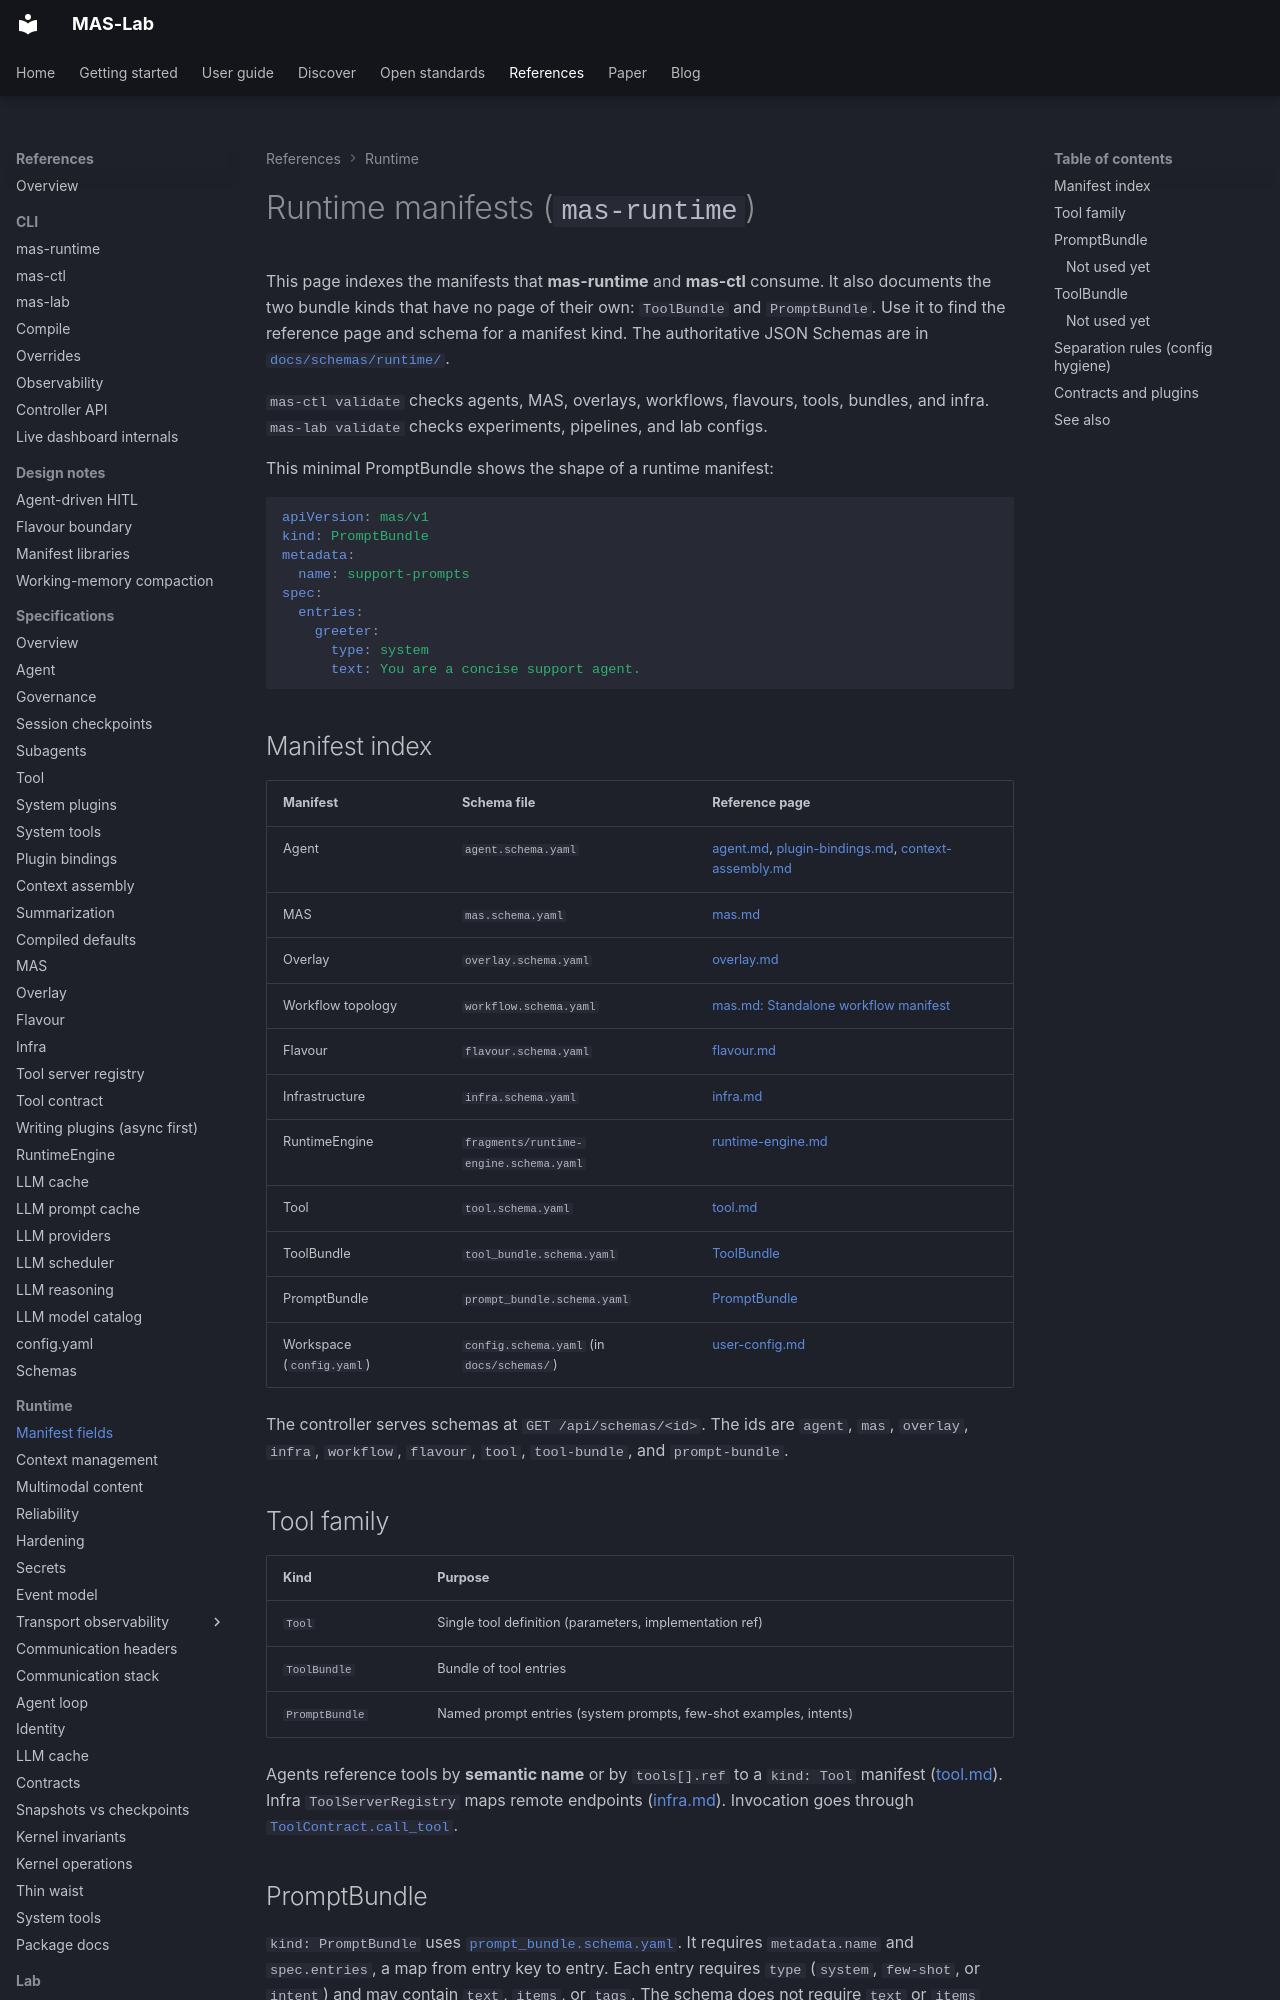

repository: ioc-project/mas-lab · page: manifests/runtime/index.html · generator: mkdocs

<!--
  Copyright (c) 2026 Cisco Systems, Inc. and its affiliates
  SPDX-License-Identifier: Apache-2.0
-->
# Runtime manifests (`mas-runtime`)

This page indexes the manifests that **mas-runtime** and **mas-ctl** consume.
It also documents the two bundle kinds that have no page of their own: `ToolBundle` and `PromptBundle`.
Use it to find the reference page and schema for a manifest kind.
The authoritative JSON Schemas are in [`docs/schemas/runtime/`](https://github.com/ioc-project/mas-lab/tree/main/docs/schemas/runtime).

`mas-ctl validate` checks agents, MAS, overlays, workflows, flavours, tools, bundles, and infra.
`mas-lab validate` checks experiments, pipelines, and lab configs.

This minimal PromptBundle shows the shape of a runtime manifest:

```yaml
apiVersion: mas/v1
kind: PromptBundle
metadata:
  name: support-prompts
spec:
  entries:
    greeter:
      type: system
      text: You are a concise support agent.
```

## Manifest index

| Manifest | Schema file | Reference page |
| ---------- | ------------- | ---------------- |
| Agent | `agent.schema.yaml` | [agent.md](agent.md), [plugin-bindings.md](plugin-bindings.md), [context-assembly.md](context-assembly.md) |
| MAS | `mas.schema.yaml` | [mas.md](mas.md) |
| Overlay | `overlay.schema.yaml` | [overlay.md](overlay.md) |
| Workflow topology | `workflow.schema.yaml` | [mas.md: Standalone workflow manifest](mas.md#standalone-workflow-manifest-kind-workflow) |
| Flavour | `flavour.schema.yaml` | [flavour.md](flavour.md) |
| Infrastructure | `infra.schema.yaml` | [infra.md](infra.md) |
| RuntimeEngine | `fragments/runtime-engine.schema.yaml` | [runtime-engine.md](runtime-engine.md) |
| Tool | `tool.schema.yaml` | [tool.md](tool.md) |
| ToolBundle | `tool_bundle.schema.yaml` | [ToolBundle](#toolbundle) |
| PromptBundle | `prompt_bundle.schema.yaml` | [PromptBundle](#promptbundle) |
| Workspace (`config.yaml`) | `config.schema.yaml` (in `docs/schemas/`) | [user-config.md](../user-config.md) |

The controller serves schemas at `GET /api/schemas/<id>`.
The ids are `agent`, `mas`, `overlay`, `infra`, `workflow`, `flavour`, `tool`, `tool-bundle`, and `prompt-bundle`.

## Tool family

| Kind | Purpose |
| ------ | --------- |
| `Tool` | Single tool definition (parameters, implementation ref) |
| `ToolBundle` | Bundle of tool entries |
| `PromptBundle` | Named prompt entries (system prompts, few-shot examples, intents) |

Agents reference tools by **semantic name** or by `tools[].ref` to a `kind: Tool` manifest ([tool.md](tool.md)).
Infra `ToolServerRegistry` maps remote endpoints ([infra.md](infra.md#toolserverregistry)).
Invocation goes through [`ToolContract.call_tool`](../references/tool-contract.md).

## PromptBundle

`kind: PromptBundle` uses [`prompt_bundle.schema.yaml`](../schemas/runtime/prompt_bundle.schema.yaml).
It requires `metadata.name` and `spec.entries`, a map from entry key to entry.
Each entry requires `type` (`system`, `few-shot`, or `intent`) and may contain `text`, `items`, or `tags`.
The schema does not require `text` or `items` conditionally on `type`.
The example at the top of this page is a complete PromptBundle.
